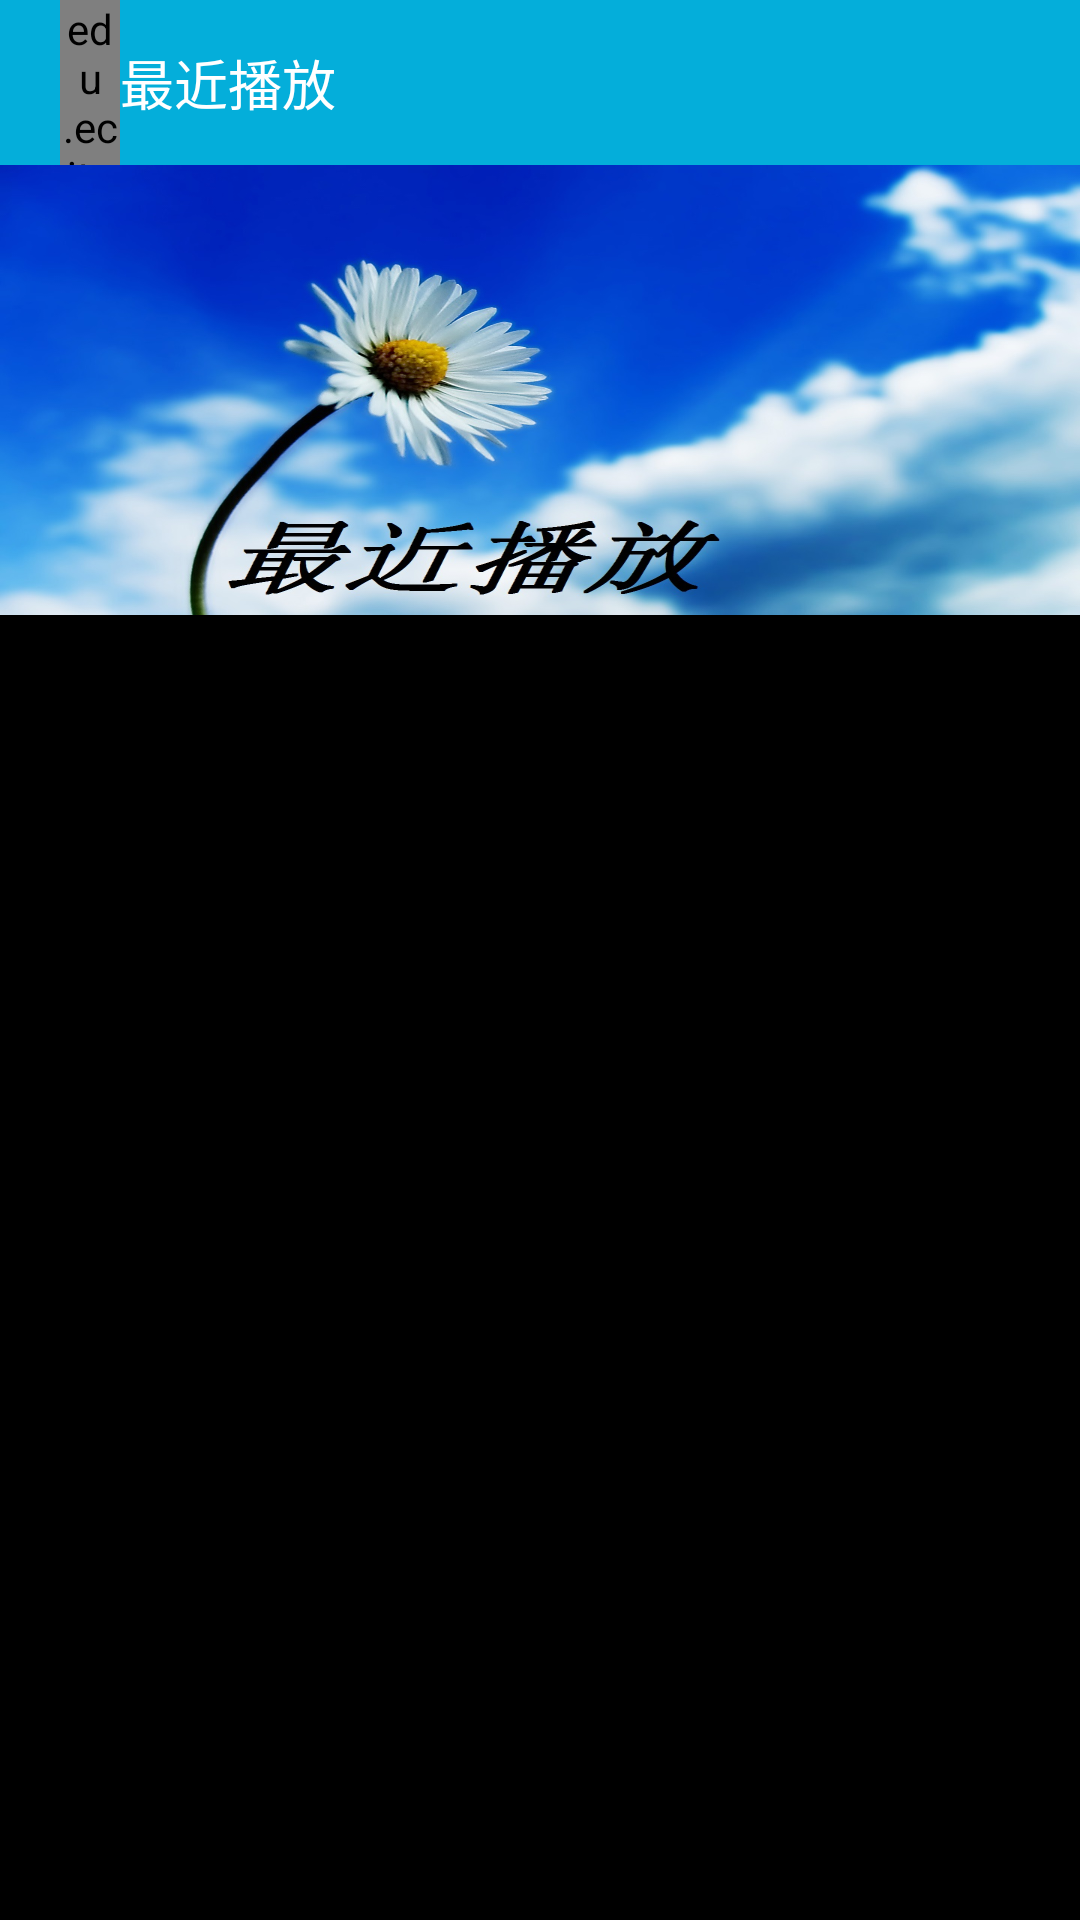

Here is an Android app screen rendered from its layout file. Give the layout XML and the strings, colors and styles it references.
<!-- AndroidManifest.xml: application theme MyTheme -->
<!-- res/layout/activityrecentplay_layout.xml -->
<?xml version="1.0" encoding="utf-8"?>
<LinearLayout xmlns:android="http://schemas.android.com/apk/res/android"
    xmlns:app="http://schemas.android.com/apk/res/edu.ecjtu.musicplayer"
    android:layout_width="match_parent"
    android:layout_height="match_parent"
    android:orientation="vertical" >

    

    <RelativeLayout
        android:id="@+id/rl_local_bg"
        style="@style/titleStyle" >

        

        <LinearLayout
            android:id="@+id/ll_recentplay_back"
            style="@style/backStyle" >

            <edu.ecjtu.domain.views.MyBracketView
                android:id="@+id/bv_local"
                android:layout_width="20dp"
                android:layout_height="wrap_content"
                android:layout_gravity="center_vertical"
                app:bracketHeight="20dp"
                app:bracketWidth="18dp"
                app:lineColor="#FFFFFFFF"
                app:startX="0dp"
                app:startY="26dp" />

            <TextView
                style="@style/titleNameStyle"
                android:text="最近播放" />
        </LinearLayout>
    </RelativeLayout>

    <ImageView
        android:layout_width="match_parent"
        android:layout_height="150dp"
        android:scaleType="fitXY"
        android:src="@drawable/recentplay_bg" />

    <ListView
        android:id="@+id/lv_recentplay"
        android:layout_width="match_parent"
        android:layout_height="match_parent" />

</LinearLayout>
<!-- resources referenced by this layout -->
<resources>
  <!-- drawable recentplay_bg: jpg bitmap (drawable-hdpi, 183838 bytes) -->
  <style name="backStyle">
          <item name="android:layout_width">wrap_content</item>
          <item name="android:layout_height">wrap_content</item>
          <item name="android:layout_centerVertical">true</item>
          <item name="android:background">@android:color/transparent</item>
          <item name="android:orientation">horizontal</item>
          <item name="android:paddingLeft">20dp</item>
      </style>
  <style name="titleNameStyle">
          <item name="android:layout_width">wrap_content</item>
          <item name="android:layout_height">wrap_content</item>
          <item name="android:layout_gravity">center_vertical</item>
          <item name="android:textColor">#FFFFFFFF</item>
          <item name="android:textSize">18sp</item>
      </style>
  <style name="titleStyle">
          <item name="android:layout_width">match_parent</item>
          <item name="android:layout_height">55dp</item>
          <item name="android:background">#04AEDA</item>
      </style>
  <style name="MyTheme" parent="android:Theme">
          <item name="android:windowTitleSize">55dp</item>
          
          <item name="android:windowTitleBackgroundStyle">@style/StatusBarBackground</item>
          
      </style>
  <style name="StatusBarBackground">
          <item name="android:background">#04AEDA</item>
      </style>
</resources>
